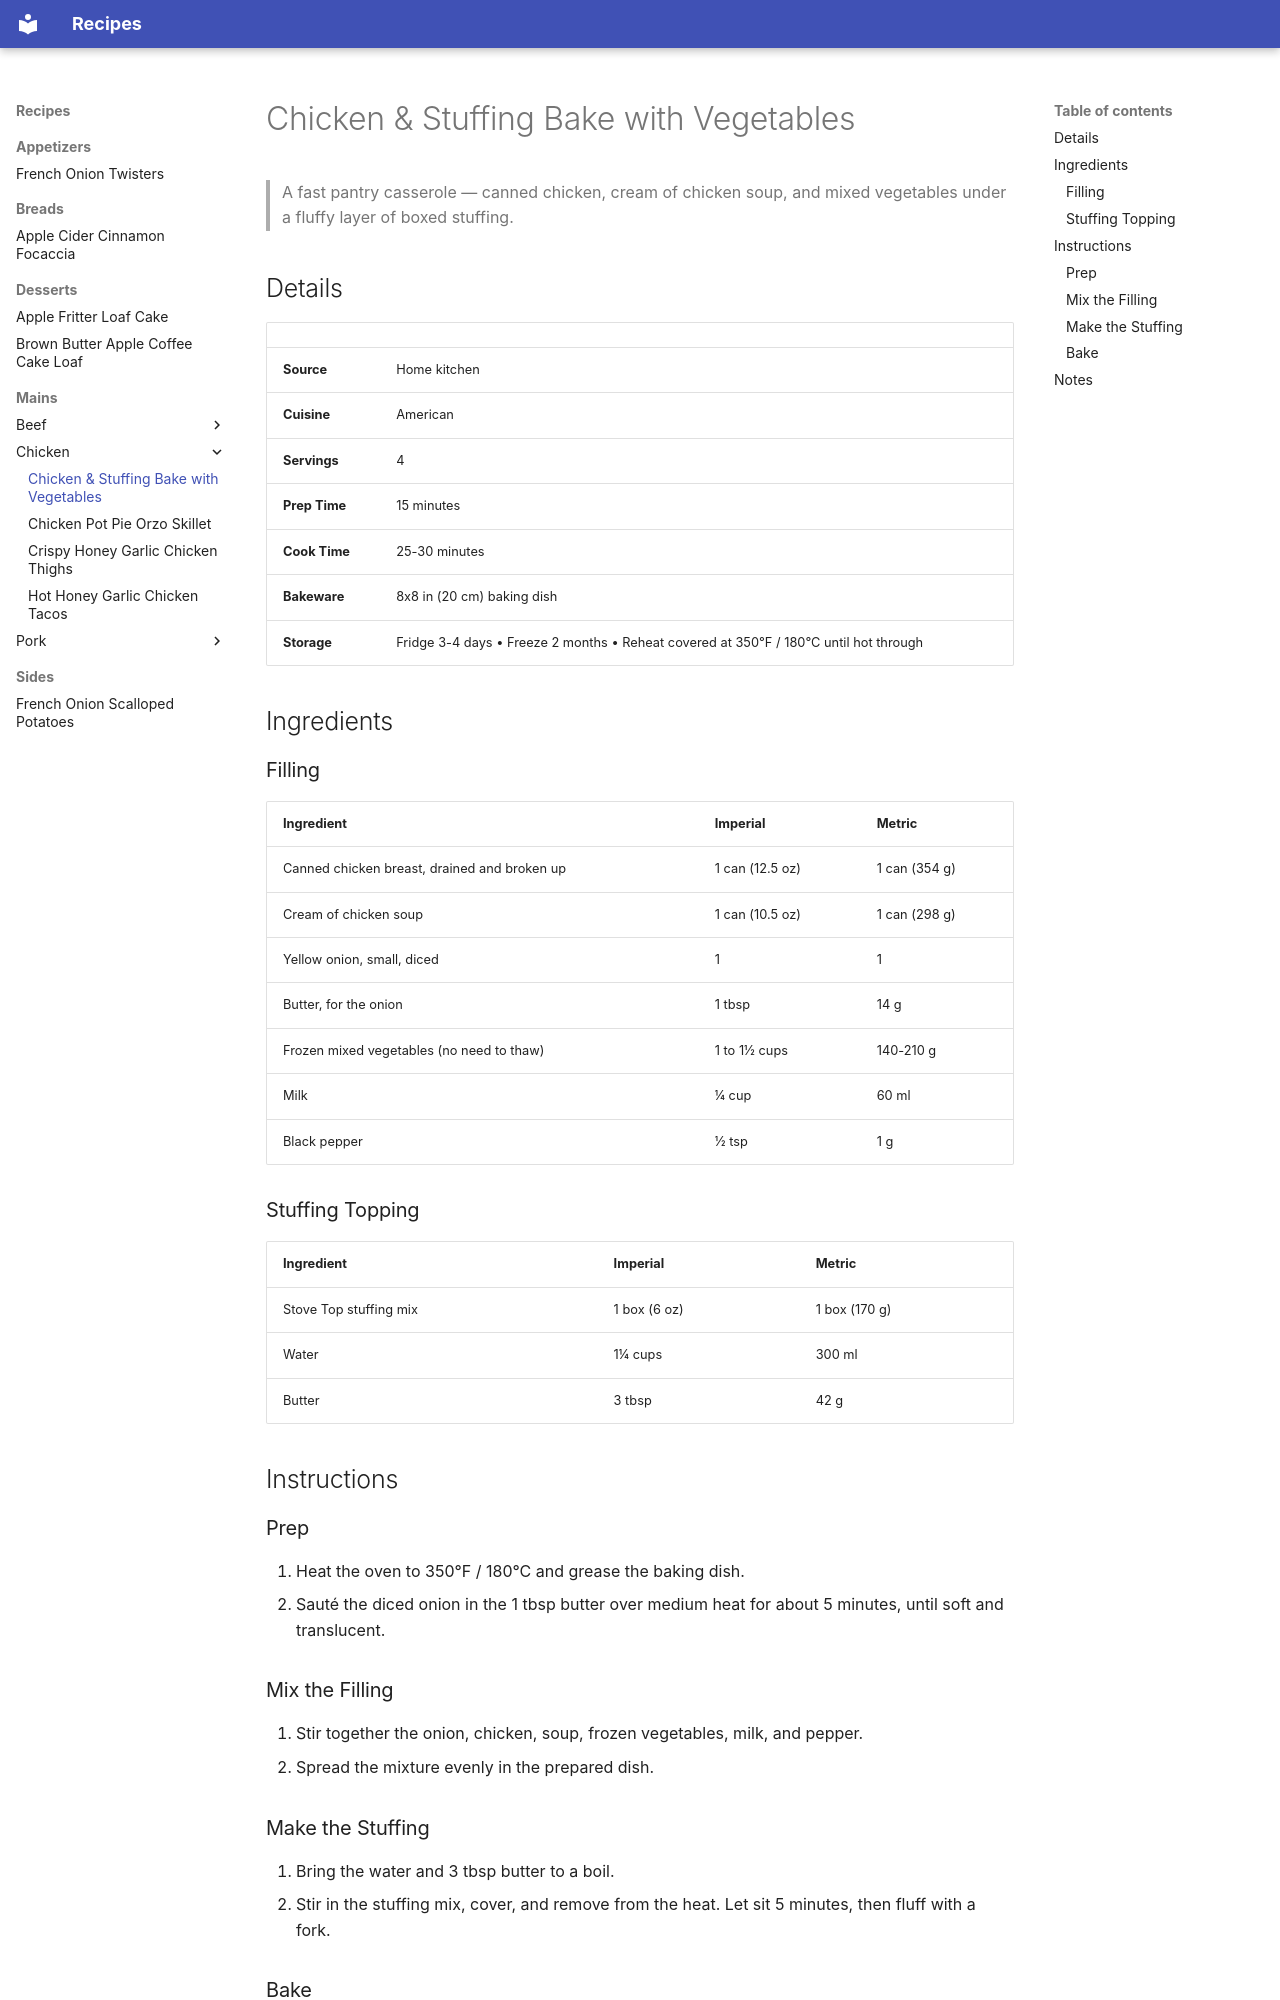

repository: jamesmandrews/recipe-collection · page: mains/chicken/chicken-and-stuffing-bake-with-vegetables/index.html · generator: mkdocs

# Chicken & Stuffing Bake with Vegetables

> A fast pantry casserole — canned chicken, cream of chicken soup, and mixed vegetables under a fluffy layer of boxed stuffing.

## Details

| | |
|-----|-----|
| **Source** | Home kitchen |
| **Cuisine** | American |
| **Servings** | 4 |
| **Prep Time** | 15 minutes |
| **Cook Time** | 25-30 minutes |
| **Bakeware** | 8x8 in (20 cm) baking dish |
| **Storage** | Fridge 3-4 days • Freeze 2 months • Reheat covered at 350°F / 180°C until hot through |

## Ingredients

### Filling
| Ingredient | Imperial | Metric |
|------------|----------|--------|
| Canned chicken breast, drained and broken up | 1 can (12.5 oz) | 1 can (354 g) |
| Cream of chicken soup | 1 can (10.5 oz) | 1 can (298 g) |
| Yellow onion, small, diced | 1 | 1 |
| Butter, for the onion | 1 tbsp | 14 g |
| Frozen mixed vegetables (no need to thaw) | 1 to 1½ cups | 140-210 g |
| Milk | ¼ cup | 60 ml |
| Black pepper | ½ tsp | 1 g |

### Stuffing Topping
| Ingredient | Imperial | Metric |
|------------|----------|--------|
| Stove Top stuffing mix | 1 box (6 oz) | 1 box (170 g) |
| Water | 1¼ cups | 300 ml |
| Butter | 3 tbsp | 42 g |

## Instructions

### Prep
1. Heat the oven to 350°F / 180°C and grease the baking dish.
2. Sauté the diced onion in the 1 tbsp butter over medium heat for about 5 minutes, until soft and translucent.

### Mix the Filling
1. Stir together the onion, chicken, soup, frozen vegetables, milk, and pepper.
2. Spread the mixture evenly in the prepared dish.

### Make the Stuffing
1. Bring the water and 3 tbsp butter to a boil.
2. Stir in the stuffing mix, cover, and remove from the heat. Let sit 5 minutes, then fluff with a fork.

### Bake
1. Spoon the stuffing loosely over the filling without packing it down.
2. Bake 25-30 minutes, until bubbling at the edges and golden on top.
3. Rest 5 minutes before serving.
